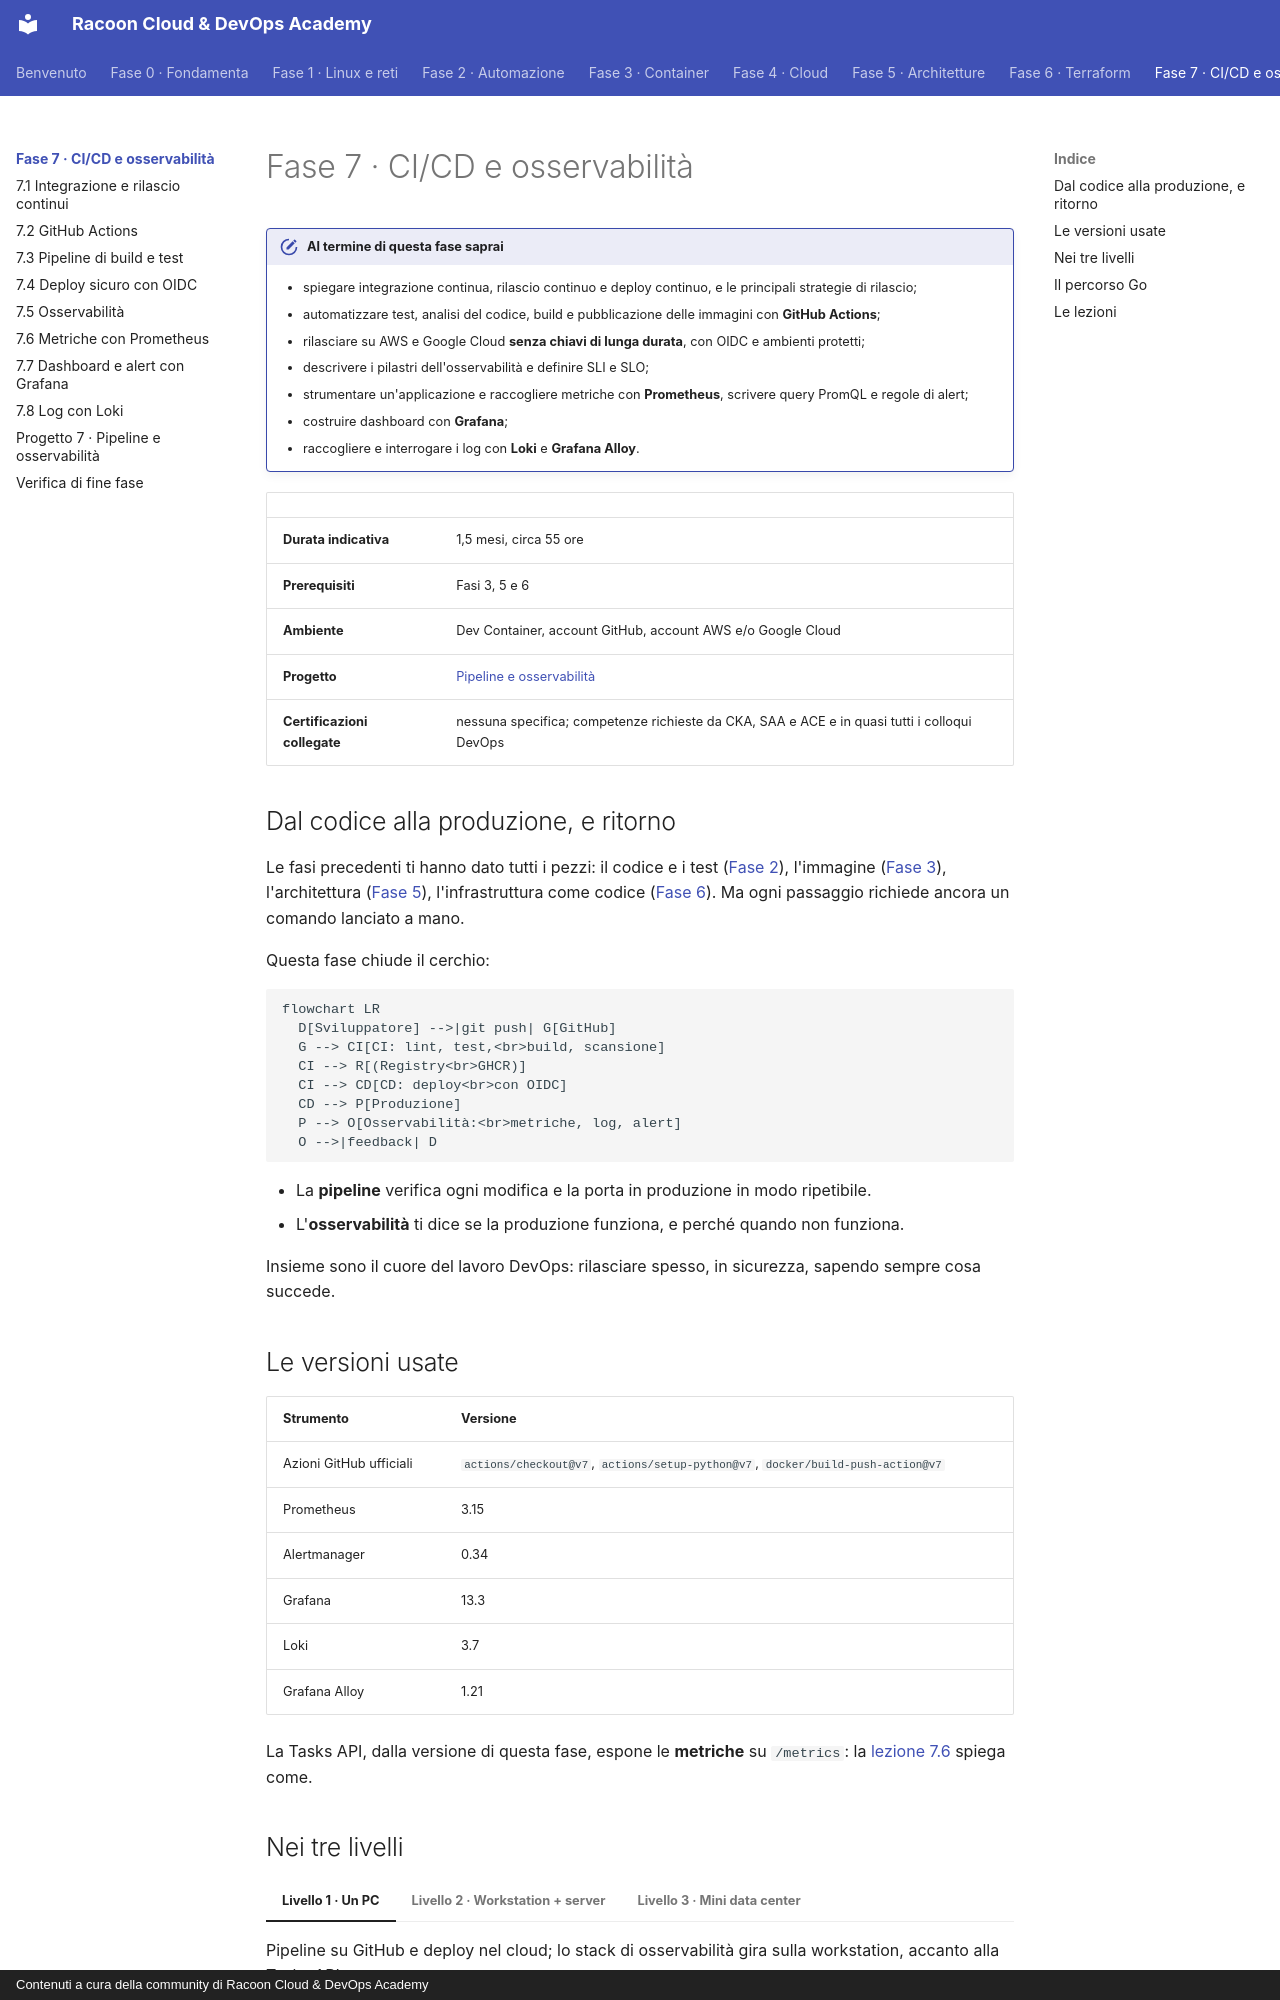

repository: imredracoon/racoon-cloud-devops-academy · page: fase-7/index.html · generator: mkdocs · copyright: Contenuti a cura della community di Racoon Cloud & DevOps Academy

# Fase 7 · CI/CD e osservabilità

!!! obiettivi "Al termine di questa fase saprai"
    - spiegare integrazione continua, rilascio continuo e deploy continuo, e le principali strategie di rilascio;
    - automatizzare test, analisi del codice, build e pubblicazione delle immagini con **GitHub Actions**;
    - rilasciare su AWS e Google Cloud **senza chiavi di lunga durata**, con OIDC e ambienti protetti;
    - descrivere i pilastri dell'osservabilità e definire SLI e SLO;
    - strumentare un'applicazione e raccogliere metriche con **Prometheus**, scrivere query PromQL e regole di alert;
    - costruire dashboard con **Grafana**;
    - raccogliere e interrogare i log con **Loki** e **Grafana Alloy**.

| | |
|---|---|
| **Durata indicativa** | 1,5 mesi, circa 55 ore |
| **Prerequisiti** | Fasi 3, 5 e 6 |
| **Ambiente** | Dev Container, account GitHub, account AWS e/o Google Cloud |
| **Progetto** | [Pipeline e osservabilità](progetto.md) |
| **Certificazioni collegate** | nessuna specifica; competenze richieste da CKA, SAA e ACE e in quasi tutti i colloqui DevOps |

## Dal codice alla produzione, e ritorno

Le fasi precedenti ti hanno dato tutti i pezzi: il codice e i test ([Fase 2](../fase-2/index.md)), l'immagine ([Fase 3](../fase-3/index.md)), l'architettura
([Fase 5](../fase-5/index.md)), l'infrastruttura come codice ([Fase 6](../fase-6/index.md)). Ma ogni passaggio richiede ancora un comando lanciato a mano.

Questa fase chiude il cerchio:

```mermaid
flowchart LR
  D[Sviluppatore] -->|git push| G[GitHub]
  G --> CI[CI: lint, test,<br>build, scansione]
  CI --> R[(Registry<br>GHCR)]
  CI --> CD[CD: deploy<br>con OIDC]
  CD --> P[Produzione]
  P --> O[Osservabilità:<br>metriche, log, alert]
  O -->|feedback| D
```

- La **pipeline** verifica ogni modifica e la porta in produzione in modo ripetibile.
- L'**osservabilità** ti dice se la produzione funziona, e perché quando non funziona.

Insieme sono il cuore del lavoro DevOps: rilasciare spesso, in sicurezza, sapendo sempre cosa succede.

## Le versioni usate

| Strumento | Versione |
|---|---|
| Azioni GitHub ufficiali | `actions/checkout@v7`, `actions/setup-python@v7`, `docker/build-push-action@v7` |
| Prometheus | 3.15 |
| Alertmanager | 0.34 |
| Grafana | 13.3 |
| Loki | 3.7 |
| Grafana Alloy | 1.21 |

La Tasks API, dalla versione di questa fase, espone le **metriche** su `/metrics`: la [lezione 7.6](06-prometheus.md) spiega come.
